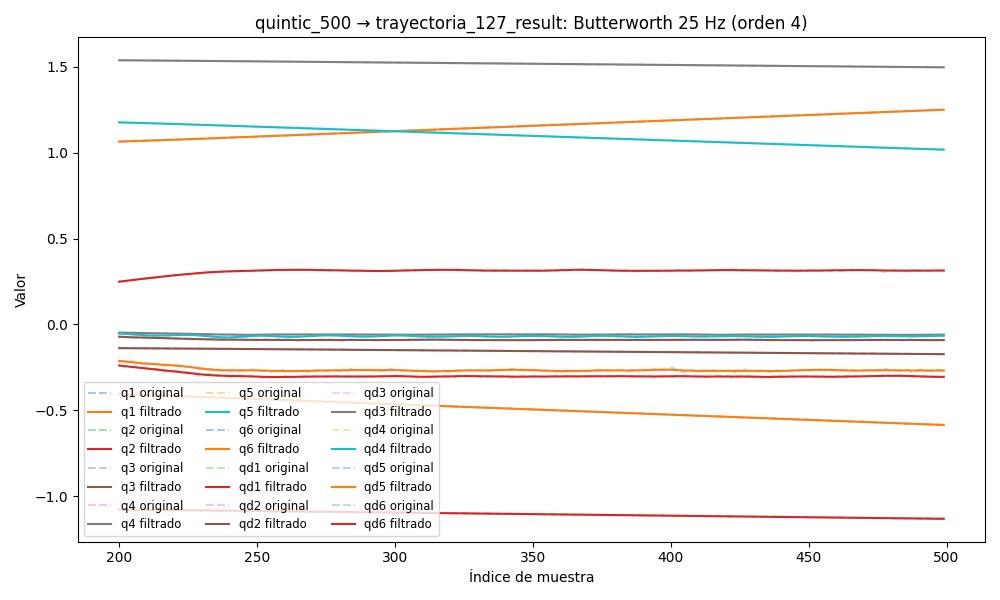

Values plotted in this chart, from the file beside it:
timestamp, q1, q2, q3, q4, q5, q6, qd1, qd2, qd3, qd4, qd5, qd6, tau1, tau2, tau3, tau4, tau5, tau6
1749034846, 1.029, -1.068, -0.1316, 1.546, 1.207, -0.3726, -0.002346, -0.001352, 0.003609, -0.0008366, 5.2987230437186097e-05, -0.0001853, 0.06794, -0.8999, -0.4533, -0.2416, -0.1759, -0.08182
1749034846, 1.029, -1.068, -0.1316, 1.546, 1.207, -0.3726, -0.002145, -0.001217, 0.003408, -0.001008, 5.54370585427541e-05, -0.0001791, 0.06794, -0.8999, -0.4533, -0.2416, -0.1759, -0.08182
1749034846, 1.029, -1.068, -0.1316, 1.546, 1.207, -0.3726, -0.001945, -0.001085, 0.003206, -0.001171, 5.911644027049214e-05, -0.0001707, 0.07675, -0.8985, -0.457, -0.2436, -0.1903, -0.09322
1749034846, 1.029, -1.068, -0.1316, 1.546, 1.207, -0.3726, -0.001749, -0.0009616, 0.003002, -0.001315, 6.387292612444353e-05, -0.0001599, 0.07666, -0.9193, -0.4445, -0.2417, -0.1977, -0.09455
1749034846, 1.029, -1.068, -0.1316, 1.546, 1.207, -0.3726, -0.001559, -0.0008483, 0.002797, -0.001433, 6.941163648128737e-05, -0.0001466, 0.07666, -0.9193, -0.4445, -0.2417, -0.1977, -0.09455
1749034846, 1.029, -1.068, -0.1316, 1.546, 1.207, -0.3726, -0.001378, -0.0007474, 0.00259, -0.001519, 7.528171643334846e-05, -0.0001312, 0.06013, -0.8838, -0.456, -0.2538, -0.1821, -0.08255
1749034846, 1.029, -1.068, -0.1316, 1.546, 1.207, -0.3726, -0.001208, -0.00066, 0.002382, -0.00157, 8.087598790799208e-05, -0.0001144, 0.06013, -0.8838, -0.456, -0.2538, -0.1821, -0.08255
1749034846, 1.029, -1.068, -0.1316, 1.546, 1.207, -0.3726, -0.001049, -0.0005864, 0.002175, -0.001584, 8.544801777746144e-05, -9.708613367397282e-05, 0.05366, -0.9029, -0.4357, -0.2498, -0.196, -0.1034
1749034846, 1.029, -1.068, -0.1316, 1.546, 1.207, -0.3726, -0.0009054, -0.0005261, 0.00197, -0.001563, 8.814997986049998e-05, -8.061771360334564e-05, 0.04777, -0.8929, -0.4384, -0.2488, -0.2047, -0.09063
1749034846, 1.029, -1.068, -0.1316, 1.546, 1.207, -0.3726, -0.000777, -0.0004777, 0.00177, -0.001511, 8.809315698754022e-05, -6.655308799449885e-05, 0.04777, -0.8929, -0.4384, -0.2488, -0.2047, -0.09063
1749034846, 1.029, -1.068, -0.1316, 1.546, 1.207, -0.3726, -0.0006653, -0.0004393, 0.001579, -0.001432, 8.443073031944246e-05, -5.66340836452993e-05, 0.06743, -0.8986, -0.4513, -0.2586, -0.2003, -0.09317
1749034846, 1.029, -1.068, -0.1316, 1.546, 1.207, -0.3726, -0.0005711, -0.0004084, 0.001397, -0.001333, 7.645974677992432e-05, -5.2623975811942196e-05, 0.09872, -0.8822, -0.4522, -0.2404, -0.2135, -0.09168
1749034846, 1.029, -1.068, -0.1316, 1.546, 1.207, -0.3726, -0.0004946, -0.0003825, 0.001229, -0.00122, 6.373604182156016e-05, -5.611840846639515e-05, 0.07291, -0.881, -0.4525, -0.2535, -0.2157, -0.09582
1749034846, 1.029, -1.068, -0.1316, 1.546, 1.207, -0.3726, -0.0004356, -0.000359, 0.001076, -0.0011, 4.6192712955557765e-05, -6.832387566437038e-05, 0.07291, -0.881, -0.4525, -0.2535, -0.2157, -0.09582
1749034846, 1.029, -1.068, -0.1316, 1.546, 1.207, -0.3726, -0.0003933, -0.0003355, 0.0009399, -0.000979, 2.4249840668711054e-05, -8.981977041252731e-05, 0.09288, -0.8882, -0.4478, -0.2345, -0.2052, -0.0972
1749034846, 1.029, -1.068, -0.1316, 1.546, 1.207, -0.3726, -0.0003664, -0.0003102, 0.0008214, -0.0008619, -1.0991023369666238e-06, -0.0001203, 0.08081, -0.867, -0.4523, -0.2484, -0.2062, -0.1027
1749034846, 1.029, -1.068, -0.1316, 1.546, 1.207, -0.3726, -0.0003527, -0.0002818, 0.0007211, -0.0007529, -2.824002460520076e-05, -0.0001585, 0.09665, -0.8744, -0.4499, -0.24, -0.2212, -0.1214
1749034846, 1.029, -1.068, -0.1316, 1.546, 1.207, -0.3726, -0.0003494, -0.00025, 0.0006385, -0.0006549, -5.494618756558694e-05, -0.0002018, 0.07953, -0.8517, -0.4475, -0.2274, -0.2298, -0.117
1749034846, 1.029, -1.068, -0.1316, 1.546, 1.207, -0.3726, -0.0003527, -0.0002155, 0.0005727, -0.0005699, -7.845612230066488e-05, -0.0002465, 0.09067, -0.8654, -0.4529, -0.2453, -0.2274, -0.1155
1749034846, 1.029, -1.068, -0.1316, 1.546, 1.207, -0.3726, -0.0003582, -0.0001799, 0.000522, -0.0004984, -9.563320091595308e-05, -0.0002877, 0.09067, -0.8654, -0.4529, -0.2453, -0.2274, -0.1155
1749034846, 1.029, -1.068, -0.1316, 1.546, 1.207, -0.3726, -0.0003603, -0.0001459, 0.0004842, -0.0004405, -0.0001032, -0.0003196, 0.09462, -0.8661, -0.4641, -0.2421, -0.2412, -0.1023
1749034846, 1.029, -1.068, -0.1316, 1.546, 1.207, -0.3726, -0.000353, -0.000117, 0.0004567, -0.0003951, -9.814044587408351e-05, -0.0003359, 0.1229, -0.8409, -0.4549, -0.2209, -0.2442, -0.1175
1749034846, 1.029, -1.068, -0.1316, 1.546, 1.207, -0.3726, -0.0003294, -9.766752763858678e-05, 0.0004366, -0.0003608, -7.797788715323746e-05, -0.0003304, 0.1355, -0.847, -0.4478, -0.2479, -0.2496, -0.1059
1749034846, 1.029, -1.068, -0.1316, 1.546, 1.207, -0.3726, -0.000282, -9.253586491933367e-05, 0.000421, -0.0003357, -4.1377313489324425e-05, -0.0002978, 0.1355, -0.847, -0.4478, -0.2479, -0.2496, -0.1059
1749034846, 1.029, -1.068, -0.1316, 1.546, 1.207, -0.3726, -0.0002031, -0.0001065, 0.0004066, -0.0003177, 1.1429847624440274e-05, -0.0002344, 0.1021, -0.8293, -0.444, -0.2299, -0.2432, -0.1154
1749034846, 1.029, -1.068, -0.1316, 1.546, 1.207, -0.3726, -8.498450650231247e-05, -0.0001439, 0.0003906, -0.0003047, 7.815943204905785e-05, -0.0001391, 0.08465, -0.8498, -0.4548, -0.2154, -0.2486, -0.1191
1749034846, 1.029, -1.068, -0.1316, 1.546, 1.207, -0.3726, 8.001755199911584e-05, -0.0002087, 0.0003702, -0.0002947, 0.0001541, -1.4083807504075114e-05, 0.08465, -0.8498, -0.4548, -0.2154, -0.2486, -0.1191
1749034846, 1.029, -1.068, -0.1316, 1.546, 1.207, -0.3726, 0.000299, -0.0003032, 0.000343, -0.0002861, 0.0002317, 0.000134, 0.1394, -0.8635, -0.4743, -0.2378, -0.2523, -0.1152
1749034846, 1.029, -1.068, -0.1315, 1.546, 1.207, -0.3726, 0.0005783, -0.0004284, 0.0003069, -0.0002773, 0.0003007, 0.0002941, 0.1583, -0.9242, -0.5097, -0.2157, -0.2437, -0.09533
1749034846, 1.029, -1.068, -0.1315, 1.546, 1.207, -0.3726, 0.0009233, -0.0005835, 0.0002604, -0.0002674, 0.0003481, 0.0004499, 0.1623, -0.936, -0.5076, -0.2267, -0.2381, -0.09902
1749034846, 1.029, -1.068, -0.1316, 1.546, 1.207, -0.3726, 0.001338, -0.0007656, 0.0002026, -0.000256, 0.0003584, 0.0005808, 0.1623, -0.936, -0.5076, -0.2267, -0.2381, -0.09902
1749034846, 1.029, -1.068, -0.1316, 1.546, 1.207, -0.3726, 0.001826, -0.0009704, 0.0001329, -0.0002431, 0.0003147, 0.0006619, 0.1505, -0.9486, -0.522, -0.2175, -0.2382, -0.1005
1749034846, 1.029, -1.068, -0.1316, 1.546, 1.207, -0.3726, 0.002387, -0.001192, 5.153418215202912e-05, -0.0002293, 0.0001988, 0.0006657, 0.1687, -0.9569, -0.5165, -0.2365, -0.2515, -0.1035
1749034846, 1.029, -1.068, -0.1316, 1.546, 1.207, -0.3726, 0.003021, -0.001423, -4.0896161155998366e-05, -0.0002159, -6.8933800265666414e-06, 0.0005638, 0.1697, -0.9154, -0.5238, -0.2429, -0.2486, -0.1019
1749034846, 1.029, -1.068, -0.1316, 1.546, 1.207, -0.3726, 0.003724, -0.001656, -0.0001433, -0.0002044, -0.0003189, 0.0003289, 0.2362, -0.9322, -0.535, -0.2326, -0.2671, -0.1108
1749034846, 1.029, -1.068, -0.1316, 1.546, 1.207, -0.3726, 0.004491, -0.001885, -0.0002541, -0.0001968, -0.0007514, -6.290617016260582e-05, 0.2532, -0.95, -0.5468, -0.2275, -0.2733, -0.1079
1749034846, 1.029, -1.068, -0.1316, 1.546, 1.207, -0.3726, 0.005313, -0.002104, -0.000372, -0.0001956, -0.001315, -0.0006292, 0.236, -0.9964, -0.5672, -0.2575, -0.3006, -0.1431
1749034846, 1.029, -1.068, -0.1316, 1.546, 1.207, -0.3726, 0.006182, -0.002307, -0.0004955, -0.0002032, -0.002015, -0.001379, 0.2685, -0.9653, -0.5828, -0.2513, -0.3228, -0.1506
1749034846, 1.029, -1.068, -0.1316, 1.546, 1.207, -0.3726, 0.007086, -0.002494, -0.0006237, -0.0002223, -0.002855, -0.002313, 0.2731, -0.9796, -0.5761, -0.2516, -0.309, -0.1769
1749034846, 1.029, -1.068, -0.1316, 1.546, 1.207, -0.3726, 0.008015, -0.002664, -0.0007567, -0.0002553, -0.003831, -0.003419, 0.2731, -0.9796, -0.5761, -0.2516, -0.309, -0.1769
1749034846, 1.029, -1.068, -0.1316, 1.546, 1.207, -0.3726, 0.008959, -0.002819, -0.0008953, -0.0003048, -0.004935, -0.004675, 0.3005, -0.9567, -0.5599, -0.2436, -0.3285, -0.1901
1749034846, 1.029, -1.068, -0.1316, 1.546, 1.207, -0.3726, 0.009908, -0.002965, -0.001042, -0.000373, -0.006155, -0.00605, 0.2891, -0.984, -0.5766, -0.2634, -0.3441, -0.1683
1749034846, 1.029, -1.068, -0.1316, 1.546, 1.207, -0.3727, 0.01085, -0.003109, -0.001198, -0.0004618, -0.007476, -0.007506, 0.3256, -0.989, -0.5786, -0.2674, -0.3521, -0.164
1749034846, 1.029, -1.068, -0.1316, 1.546, 1.207, -0.3727, 0.01179, -0.003258, -0.001368, -0.0005733, -0.008878, -0.009001, 0.3256, -0.989, -0.5786, -0.2674, -0.3521, -0.164
1749034846, 1.029, -1.068, -0.1316, 1.546, 1.207, -0.3727, 0.0127, -0.003421, -0.001555, -0.000709, -0.01034, -0.01049, 0.3406, -0.9762, -0.5855, -0.2692, -0.3592, -0.1431
1749034846, 1.029, -1.068, -0.1316, 1.546, 1.207, -0.3727, 0.01358, -0.003605, -0.001761, -0.0008706, -0.01183, -0.01193, 0.3133, -0.9855, -0.6076, -0.2828, -0.3624, -0.1744
1749034846, 1.029, -1.068, -0.1316, 1.546, 1.207, -0.3727, 0.01443, -0.003815, -0.001988, -0.00106, -0.01333, -0.01329, 0.3041, -0.9896, -0.6212, -0.279, -0.3491, -0.1745
1749034846, 1.029, -1.068, -0.1316, 1.546, 1.207, -0.3728, 0.01524, -0.004055, -0.002235, -0.001278, -0.0148, -0.01453, 0.346, -1.004, -0.6118, -0.2717, -0.3626, -0.1616
1749034846, 1.029, -1.068, -0.1316, 1.546, 1.207, -0.3728, 0.016, -0.004323, -0.002501, -0.001528, -0.01621, -0.01563, 0.346, -1.004, -0.6118, -0.2717, -0.3626, -0.1616
1749034846, 1.03, -1.068, -0.1316, 1.546, 1.207, -0.3728, 0.01671, -0.004617, -0.002782, -0.001809, -0.01753, -0.01656, 0.3044, -1.01, -0.6044, -0.2858, -0.3752, -0.1679
1749034846, 1.03, -1.068, -0.1316, 1.546, 1.207, -0.3729, 0.01736, -0.00493, -0.003073, -0.002122, -0.01871, -0.01733, 0.3227, -1.015, -0.6173, -0.3007, -0.3707, -0.1648
1749034846, 1.03, -1.068, -0.1316, 1.546, 1.207, -0.3729, 0.01796, -0.005253, -0.00337, -0.002466, -0.01972, -0.01792, 0.3119, -1.007, -0.62, -0.3097, -0.3725, -0.1657
1749034846, 1.03, -1.068, -0.1316, 1.546, 1.206, -0.3729, 0.01851, -0.005576, -0.003665, -0.002838, -0.02053, -0.01834, 0.3287, -0.9991, -0.632, -0.3042, -0.3677, -0.1671
1749034846, 1.03, -1.068, -0.1316, 1.546, 1.206, -0.373, 0.019, -0.005891, -0.003953, -0.003235, -0.02111, -0.0186, 0.3416, -1.022, -0.6404, -0.2929, -0.345, -0.16
1749034846, 1.03, -1.068, -0.1316, 1.546, 1.206, -0.373, 0.01945, -0.006188, -0.004228, -0.003651, -0.02146, -0.01873, 0.3107, -1.045, -0.637, -0.3245, -0.3284, -0.1447
1749034846, 1.03, -1.068, -0.1316, 1.546, 1.206, -0.373, 0.01987, -0.006462, -0.004488, -0.00408, -0.02157, -0.01875, 0.313, -1.051, -0.6216, -0.3029, -0.3312, -0.1566
1749034846, 1.03, -1.068, -0.1316, 1.546, 1.206, -0.3731, 0.02027, -0.006712, -0.004731, -0.004514, -0.02145, -0.0187, 0.313, -1.051, -0.6216, -0.3029, -0.3312, -0.1566
1749034846, 1.03, -1.068, -0.1316, 1.546, 1.206, -0.3731, 0.02065, -0.006939, -0.004956, -0.004945, -0.02112, -0.01859, 0.3214, -1.03, -0.6413, -0.3349, -0.3185, -0.138
1749034846, 1.03, -1.068, -0.1316, 1.546, 1.206, -0.3732, 0.02103, -0.007149, -0.005165, -0.005368, -0.02063, -0.01848, 0.2624, -1.04, -0.6447, -0.3166, -0.3225, -0.1551
1749034846, 1.03, -1.068, -0.1317, 1.546, 1.206, -0.3732, 0.02143, -0.00735, -0.005363, -0.005774, -0.02, -0.01839, 0.2871, -1.068, -0.6545, -0.3212, -0.3065, -0.1375
... 4,942 more rows
